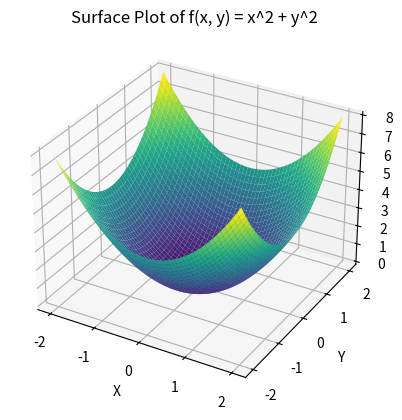

Write Python code to recreate this figure.
import matplotlib.pyplot as plt
import numpy as np
from mpl_toolkits.mplot3d import Axes3D  # Importar para gráficos 3D

# Definir una función de dos variables
def f(x, y):
    return x ** 2 + y ** 2

# Crear valores para x y y
x = np.linspace(-2, 2, 50)
y = np.linspace(-2, 2, 50)
X, Y = np.meshgrid(x, y)  # Crear malla de valores

# Calcular los valores de z utilizando la función
Z = f(X, Y)

# Crear una figura 3D
fig = plt.figure()
ax = fig.add_subplot(111, projection='3d')

# Graficar la superficie
surf = ax.plot_surface(X, Y, Z, cmap='viridis')

# Agregar etiquetas a los ejes
ax.set_xlabel('X')
ax.set_ylabel('Y')
ax.set_zlabel('Z')
ax.set_title('Surface Plot of f(x, y) = x^2 + y^2')

# Mostrar el gráfico
plt.show()